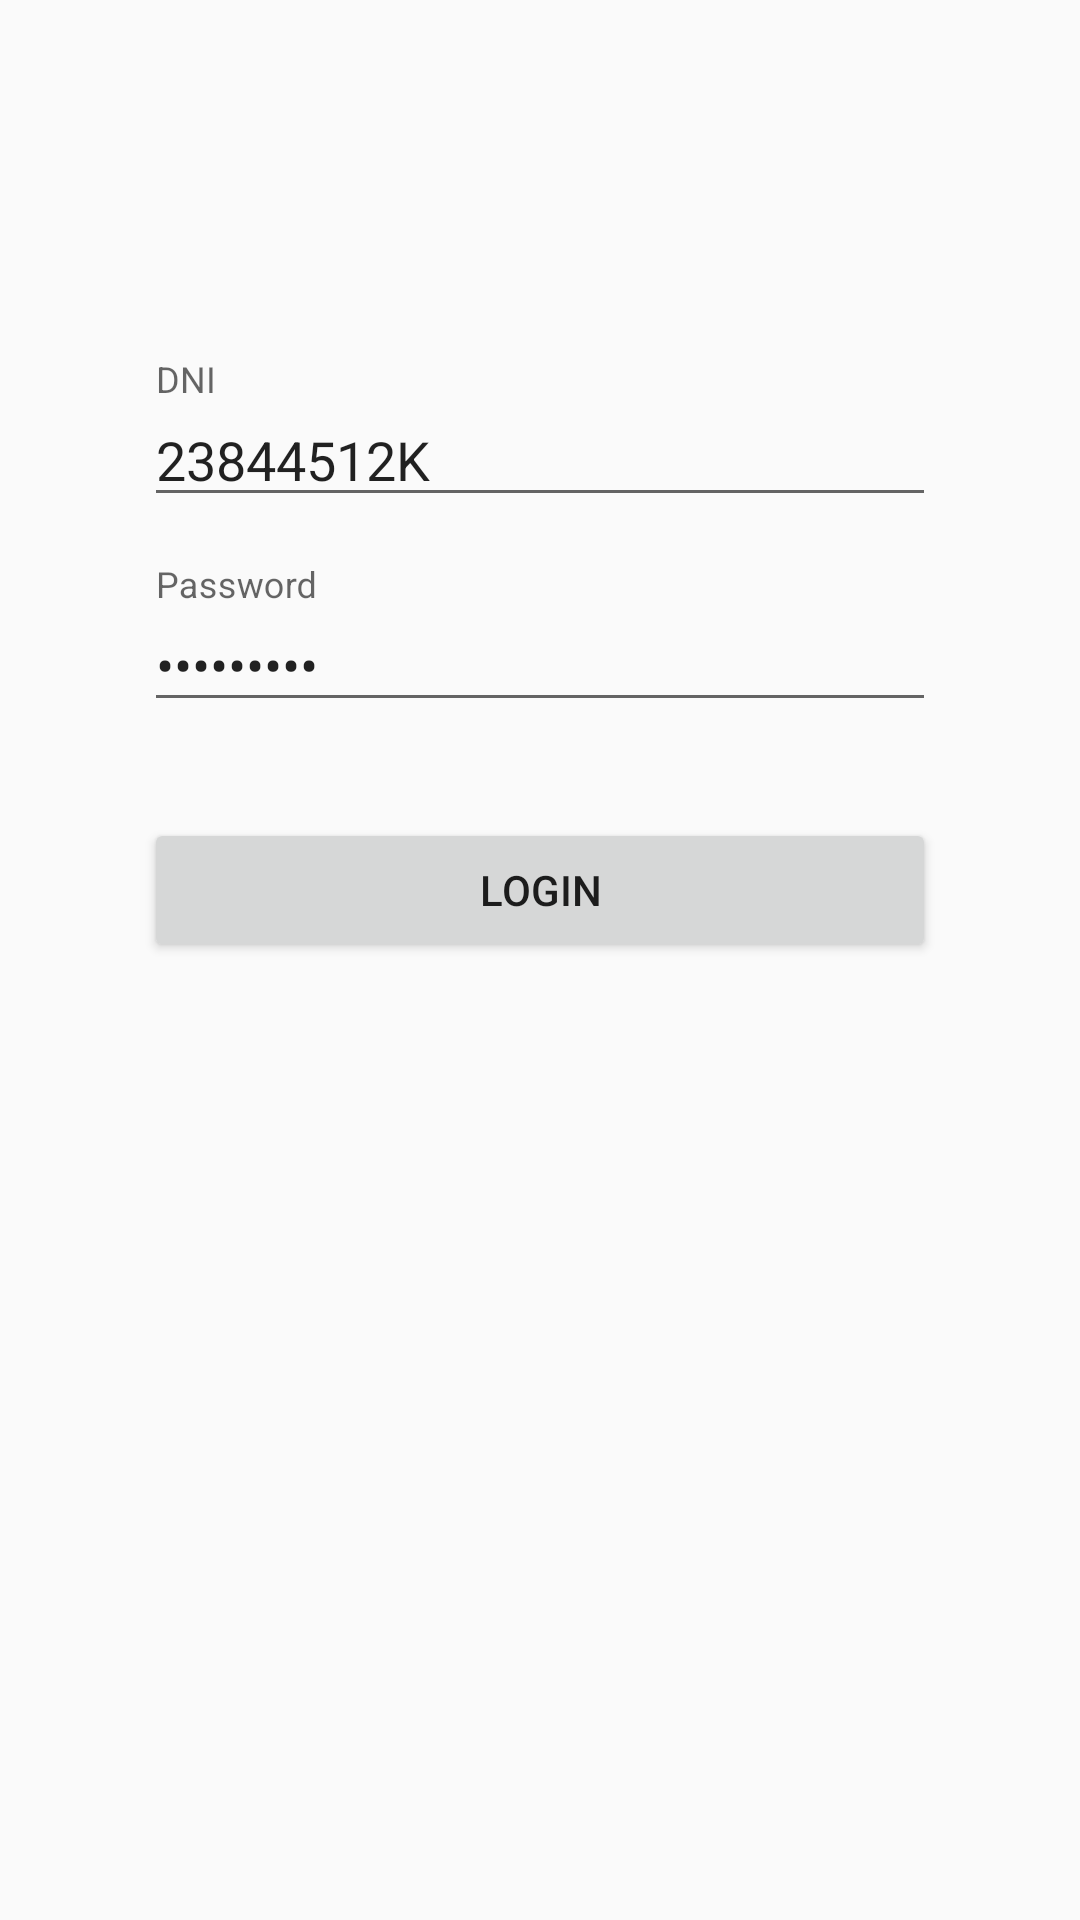

Here is an Android app screen rendered from its layout file. Give the layout XML and the strings, colors and styles it references.
<!-- AndroidManifest.xml: application theme MyMaterialTheme -->
<!-- res/layout/activity_login.xml -->
<?xml version="1.0" encoding="utf-8"?>
<RelativeLayout xmlns:android="http://schemas.android.com/apk/res/android"
    xmlns:app="http://schemas.android.com/apk/res-auto"
    xmlns:tools="http://schemas.android.com/tools"
    android:layout_width="match_parent"
    android:layout_height="match_parent"
    tools:context="com.info.infomila.david.billarapp.activities.LoginActivity"
    android:orientation="vertical"
    android:paddingTop="56dp"
    android:paddingLeft="24dp"
    android:paddingRight="24dp">

    <ProgressBar
        android:id="@+id/progressBar"
        android:layout_width="100dp"
        android:layout_height="100dp"
        android:visibility="invisible"
        android:layout_centerInParent="true"/>

    <LinearLayout
        android:orientation="vertical"
        android:layout_width="match_parent"
        android:layout_height="wrap_content"
        android:paddingTop="56dp"
        android:paddingLeft="24dp"
        android:paddingRight="24dp">
        <android.support.design.widget.TextInputLayout
            android:layout_width="match_parent"
            android:layout_height="wrap_content"
            android:layout_marginTop="8dp"
            android:layout_marginBottom="8dp">
            <EditText android:id="@+id/etNif"
                android:layout_width="match_parent"
                android:layout_height="wrap_content"
                android:inputType="textEmailAddress"
                android:hint="DNI"
                android:text="23844512K"/>
        </android.support.design.widget.TextInputLayout>

        <android.support.design.widget.TextInputLayout
            android:layout_width="match_parent"
            android:layout_height="wrap_content"
            android:layout_marginTop="8dp"
            android:layout_marginBottom="8dp">
            <EditText android:id="@+id/etPassword"
                android:layout_width="match_parent"
                android:layout_height="wrap_content"
                android:inputType="textPassword"
                android:hint="Password"
                android:text="23844512K"/>
        </android.support.design.widget.TextInputLayout>

        <android.support.v7.widget.AppCompatButton
            android:id="@+id/btnLogin"
            android:layout_width="fill_parent"
            android:layout_height="wrap_content"
            android:layout_marginTop="24dp"
            android:layout_marginBottom="24dp"
            android:padding="12dp"
            android:text="Login"/>
    </LinearLayout>

</RelativeLayout>
<!-- resources referenced by this layout -->
<resources>
  <style name="MyMaterialTheme" parent="MyMaterialTheme.Base">
  
      </style>
  <style name="MyMaterialTheme.Base" parent="Theme.AppCompat.Light.DarkActionBar">
          <item name="windowNoTitle">true</item>
          <item name="windowActionBar">false</item>
          <item name="colorPrimary">@color/colorPrimary</item>
          <item name="colorPrimaryDark">@color/colorPrimaryDark</item>
          <item name="colorAccent">@color/colorAccent</item>
      </style>
  <!-- not gathered from this repository: default colours our renderer supplied (Android Studio template values) -->
  <color name="colorPrimary">#FF6200EE</color>
  <color name="colorPrimaryDark">#FF3700B3</color>
  <color name="colorAccent">#FF03DAC5</color>
</resources>
